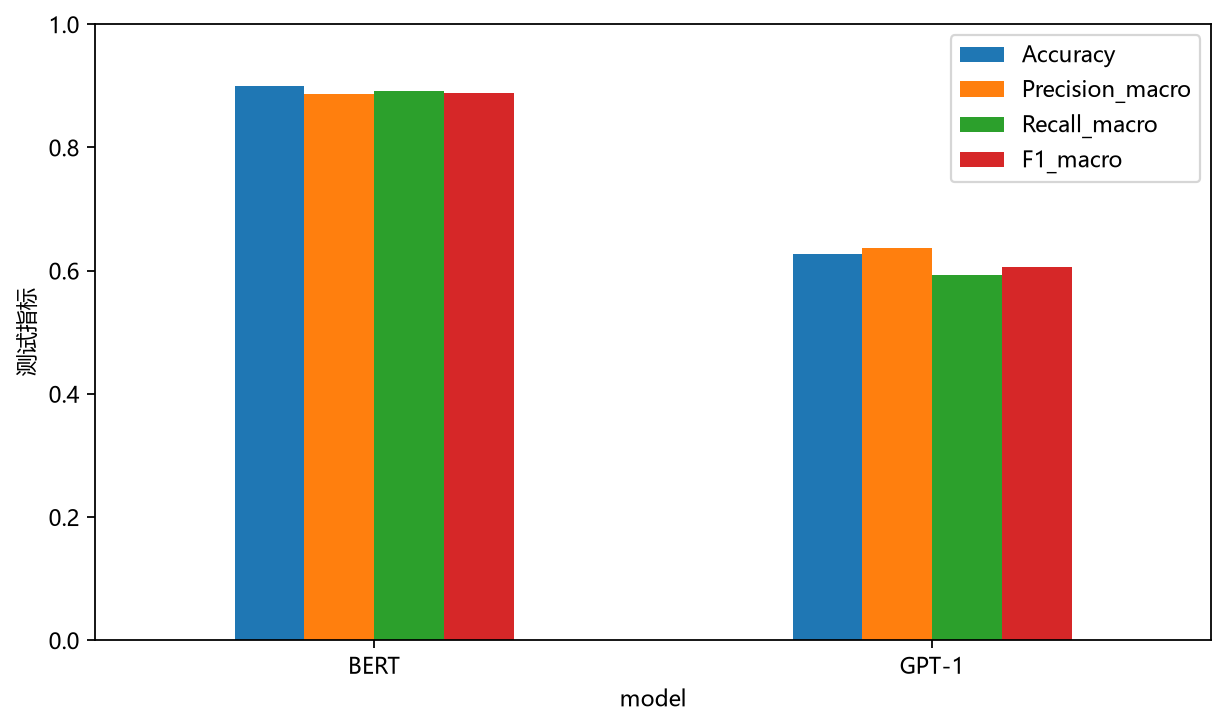

Data behind this chart, as committed beside it:
Accuracy, Precision_macro, Recall_macro, F1_macro, best_epoch, model
0.899, 0.8873, 0.8917, 0.889, 5, BERT
0.6266, 0.6371, 0.5922, 0.6067, 6, GPT-1
